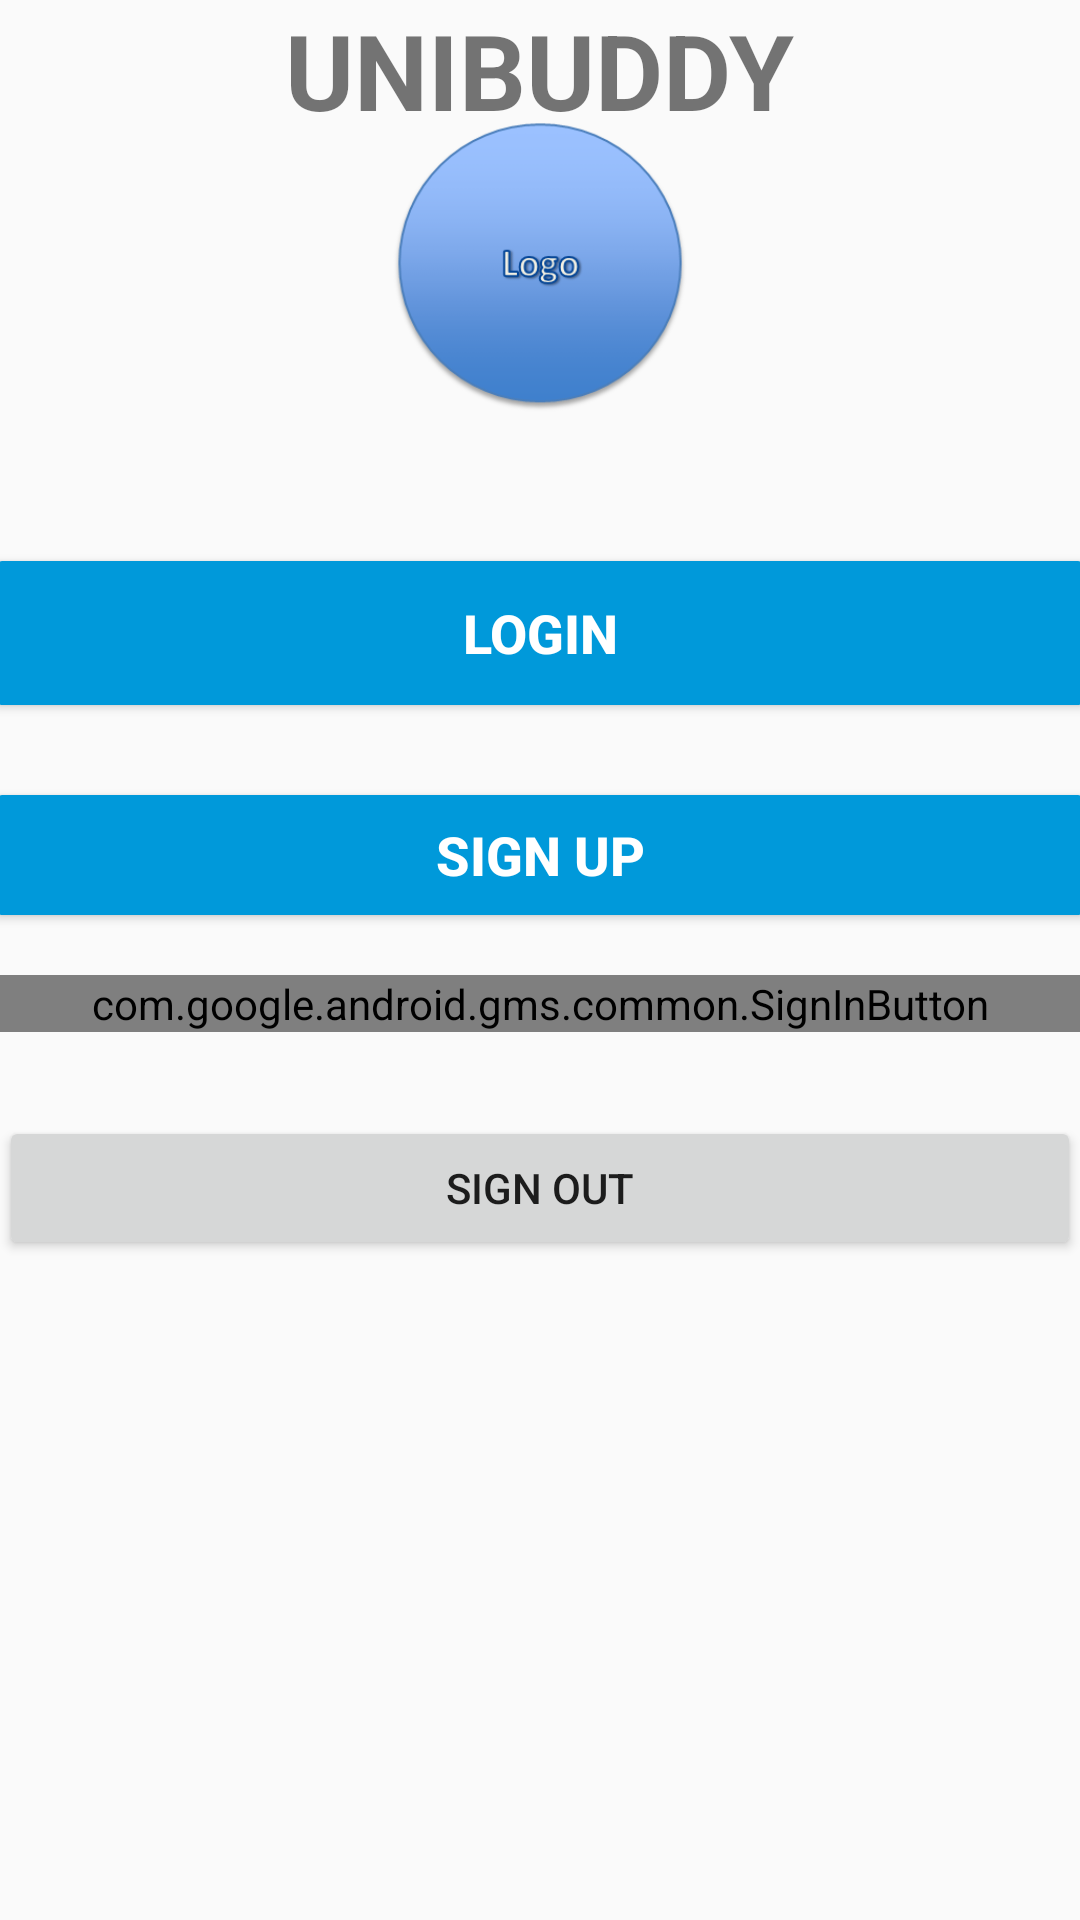

Android layout source for this screen:
<!-- AndroidManifest.xml: application theme AppTheme -->
<!-- res/layout/activity_main.xml -->
<?xml version="1.0" encoding="utf-8"?>
<RelativeLayout xmlns:android="http://schemas.android.com/apk/res/android"
    xmlns:tools="http://schemas.android.com/tools"
    android:layout_width="match_parent"
    android:layout_height="match_parent"
    android:paddingBottom="@dimen/activity_vertical_margin"
    android:paddingLeft="@dimen/activity_horizontal_margin"
    android:paddingRight="@dimen/activity_horizontal_margin"
    android:paddingTop="@dimen/activity_vertical_margin"
    tools:context="com.example.zohaib.unibuddy.MainActivity">


    <TextView
        android:layout_width="wrap_content"
        android:layout_height="wrap_content"
        android:layout_centerHorizontal="true"
        android:text="@string/unibuddy"
        android:textSize="35sp"
        android:textStyle="bold" />


    <ImageView
        android:id="@+id/ivlogo"
        android:layout_width="100dp"
        android:layout_height="100dp"
        android:layout_gravity="center"
        android:layout_marginTop="39dp"
        android:adjustViewBounds="true"
        android:src="@mipmap/logo"
        tools:ignore="ContentDescription,UnknownIdInLayout"
        android:contentDescription=""
        android:layout_below="@+id/textView2"
        android:layout_centerHorizontal="true" />

    <Button
        android:id="@+id/buttonLogin_login"
        android:layout_width="match_parent"
        android:layout_height="wrap_content"
        android:layout_marginTop="48dp"
        android:background="@drawable/border_round_background_skype_blue"
        android:gravity="center"
        android:text="@string/login"
        android:textColor="#ffffff"
        android:textSize="18sp"
        android:textStyle="bold"
        android:layout_below="@+id/ivlogo"
        android:layout_alignRight="@+id/textView3"
        android:layout_alignEnd="@+id/textView3" />

    <Button
        android:id="@+id/buttonSignup_login"
        android:layout_width="match_parent"
        android:layout_height="40dp"
        android:background="@drawable/border_round_background_skype_blue"
        android:gravity="center"
        android:text="@string/sign_up"
        android:textColor="#ffffff"
        android:textSize="18sp"
        android:textStyle="bold"
        android:layout_below="@+id/buttonLogin_login"
        android:layout_centerHorizontal="true"
        android:layout_marginTop="30dp" />

    <com.google.android.gms.common.SignInButton
        android:id="@+id/Gmail_sign_in_button"
        android:layout_width="match_parent"
        android:layout_height="wrap_content"
        android:layout_below="@+id/buttonSignup_login"
        android:layout_alignParentLeft="true"
        android:layout_alignParentStart="true"
        android:layout_marginTop="20dp" />

    <Button
        style="?android:attr/buttonStyleSmall"
        android:layout_width="match_parent"
        android:layout_height="wrap_content"
        android:text="@string/sign_out"
        android:id="@+id/sign_out_button"
        android:layout_below="@+id/Gmail_sign_in_button"
        android:layout_alignParentLeft="true"
        android:layout_alignParentStart="true"
        android:layout_marginTop="28dp" />

    <ProgressBar
        android:id="@+id/progressBar"
        android:layout_width="30dp"
        android:layout_height="30dp"
        android:layout_gravity="center|bottom"
        android:layout_marginBottom="20dp"
        android:visibility="gone" />


</RelativeLayout>
<!-- resources referenced by this layout -->
<resources>
  <dimen name="activity_horizontal_margin">64dp</dimen>
  <dimen name="activity_vertical_margin">16dp</dimen>
  <!-- drawable border_round_background_skype_blue (drawable) -->
  <?xml version="1.0" encoding="utf-8"?>
  
  <shape xmlns:android="http://schemas.android.com/apk/res/android" >
       <gradient
          android:angle="270"
          android:endColor="@color/backgroundColor"
          android:startColor="@color/backgroundColor" />
  
         <corners
          android:bottomLeftRadius="1dp"
          android:bottomRightRadius="1dp"
          android:topLeftRadius="1dp"
          android:topRightRadius="1dp"/>
  
  
  </shape>
  <!-- mipmap logo: png bitmap (mipmap-xxxhdpi, 18036 bytes) -->
  <string name="login">Login</string>
  <string name="sign_out">Sign Out</string>
  <string name="sign_up">Sign Up</string>
  <string name="unibuddy">UNIBUDDY</string>
  <style name="AppTheme" parent="Theme.AppCompat.Light.DarkActionBar">
          
          <item name="colorPrimary">@color/colorPrimary</item>
          <item name="colorPrimaryDark">@color/colorPrimaryDark</item>
          <item name="colorAccent">@color/colorAccent</item>
      </style>
  <color name="backgroundColor">#0099DA</color>
  <color name="colorPrimary">#3F51B5</color>
  <color name="colorPrimaryDark">#303F9F</color>
  <color name="colorAccent">#FF4081</color>
</resources>
